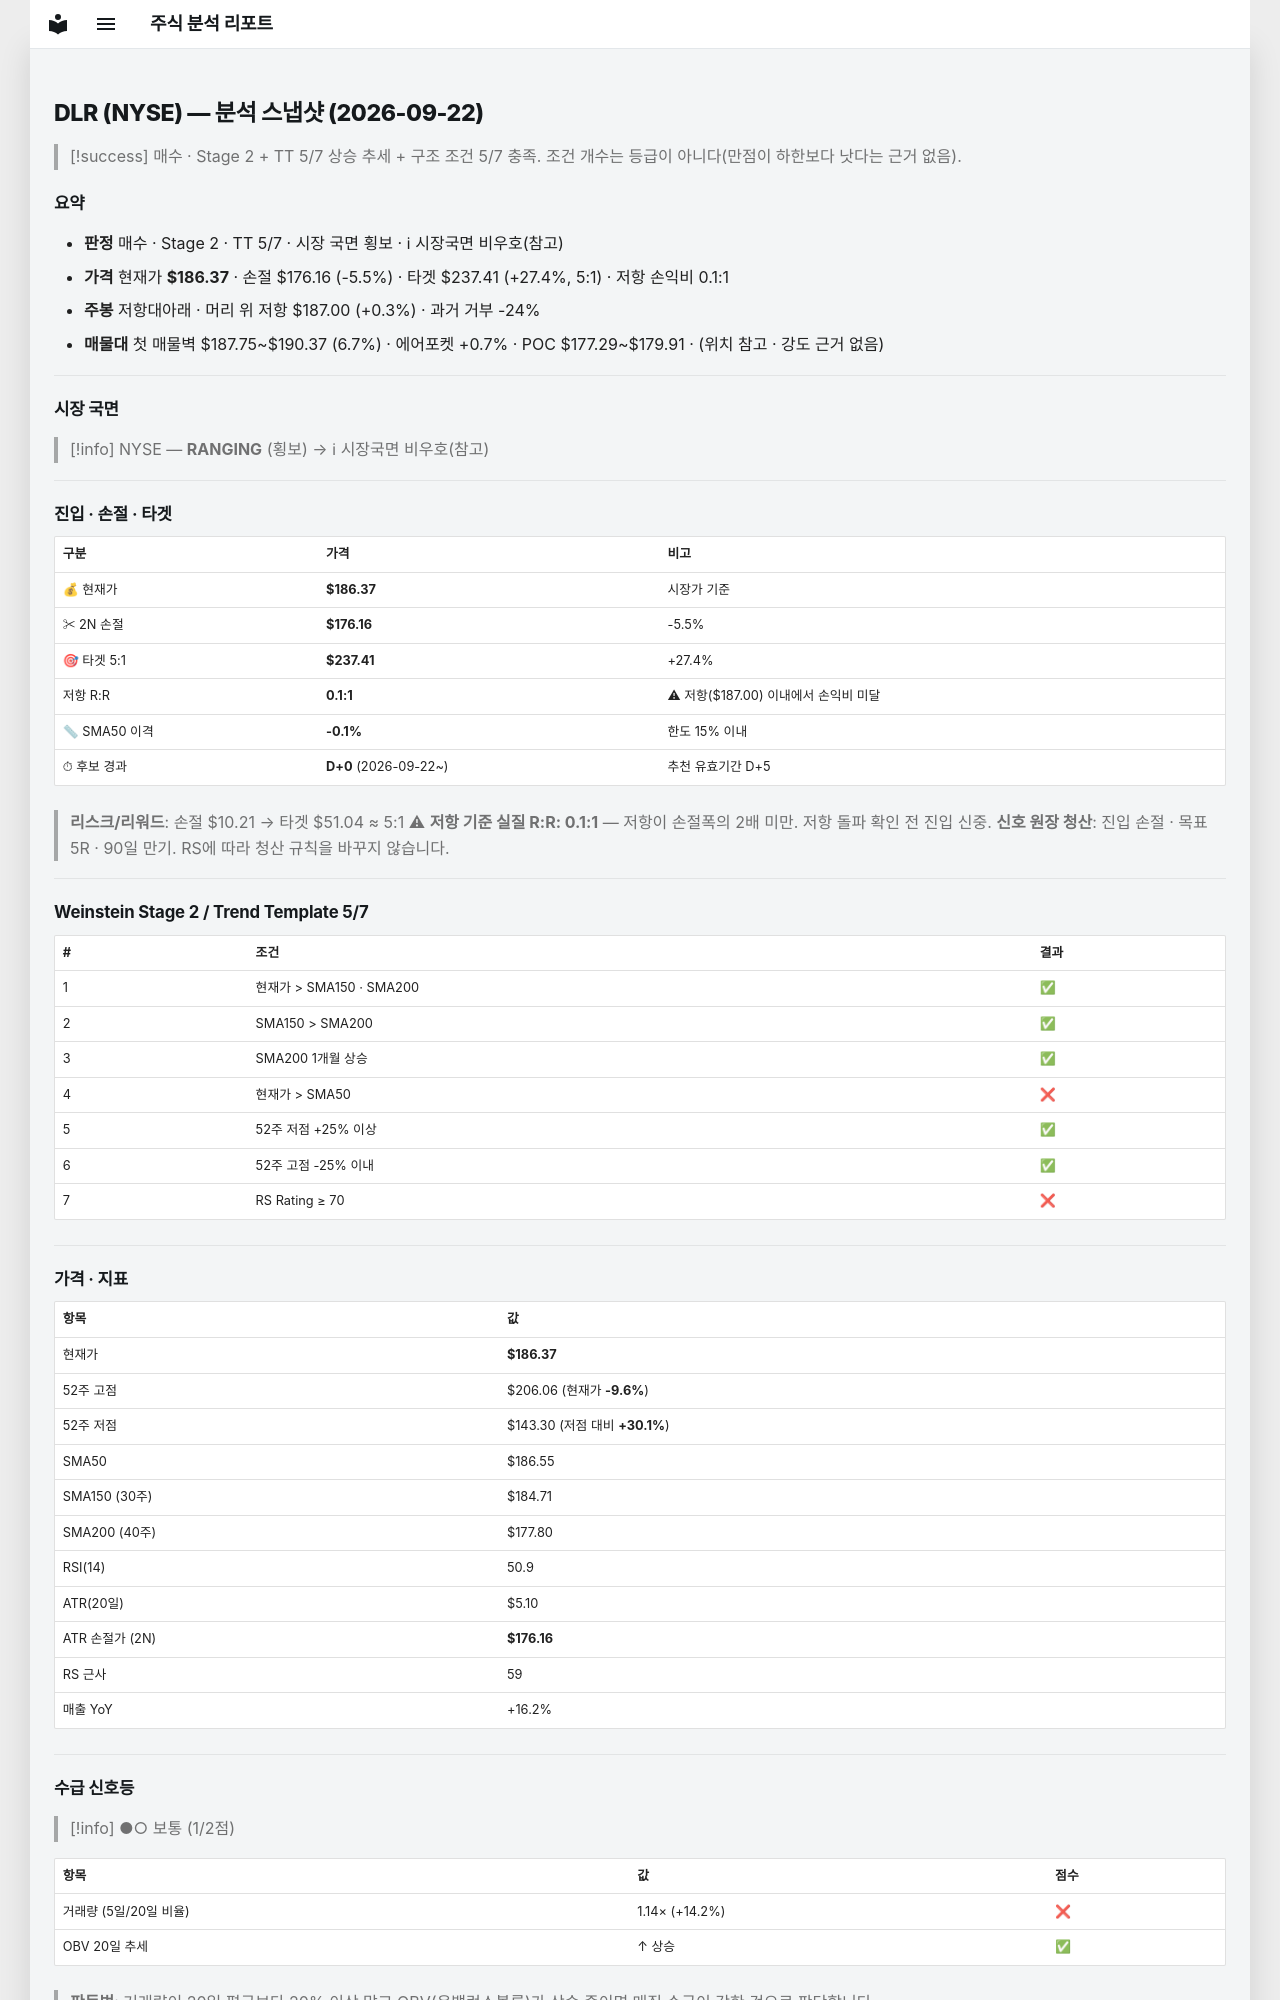

repository: soloandco/stock-reports · page: snapshots/DLR-2026-09-22/index.html · generator: mkdocs

---
type: analysis-snapshot
title: DLR 분석 스냅샷
ticker: DLR
market: NYSE
created: 2026-09-22
updated: 2026-09-22
bar-date: 2026-09-21
verdict: 매수관찰
real-rr: 0.06
sma50-gap-pct: -0.1
candidate-days: 0
candidate-since: 2026-09-22
weekly-position: 저항대아래
weekly-overhead-price: 187.00
weekly-overhead-pct: 0.3
stage: 2
trend-template-score: 5
tt-max: 7
price: 186.3699951171875
stop-price: 176.16119151409825
market-regime: RANGING
supply-demand-score: 1/2
supply-demand-label: 보통
status: tracking
tags:
  - stock-agent
  - watchlist
  - DLR
  - analysis
related:
  - "[[analysis-template]]"
---

# DLR (NYSE) — 분석 스냅샷 (2026-09-22)

> [!success] 매수 · Stage 2 + TT 5/7
> 상승 추세 + 구조 조건 5/7 충족. 조건 개수는 등급이 아니다(만점이 하한보다 낫다는 근거 없음).

## 요약

- **판정** 매수 · Stage 2 · TT 5/7 · 시장 국면 횡보 · ℹ 시장국면 비우호(참고)
- **가격** 현재가 **$186.37** · 손절 $176.16 (-5.5%) · 타겟 $237.41 (+27.4%, 5:1) · 저항 손익비 0.1:1
- **주봉** 저항대아래 · 머리 위 저항 $187.00 (+0.3%) · 과거 거부 -24%
- **매물대** 첫 매물벽 $187.75~$190.37 (6.7%) · 에어포켓 +0.7% · POC $177.29~$179.91 · (위치 참고 · 강도 근거 없음)

---

## 시장 국면

> [!info] NYSE — **RANGING** (횡보) → ℹ 시장국면 비우호(참고)

---

## 진입 · 손절 · 타겟

| 구분 | 가격 | 비고 |
|------|------|------|
| 💰 현재가 | **$186.37** | 시장가 기준 |
| ✂ 2N 손절 | **$176.16** | -5.5% |
| 🎯 타겟 5:1 | **$237.41** | +27.4% |
| 저항 R:R | **0.1:1** | ⚠ 저항($187.00) 이내에서 손익비 미달 |
| 📏 SMA50 이격 | **-0.1%** | 한도 15% 이내 |
| ⏱ 후보 경과 | **D+0** (2026-09-22~) | 추천 유효기간 D+5 |

> **리스크/리워드**: 손절 $10.21 → 타겟 $51.04 ≈ 5:1
> ⚠ **저항 기준 실질 R:R: 0.1:1** — 저항이 손절폭의 2배 미만. 저항 돌파 확인 전 진입 신중.
> **신호 원장 청산**: 진입 손절 · 목표 5R · 90일 만기. RS에 따라 청산 규칙을 바꾸지 않습니다.

---

## Weinstein Stage 2 / Trend Template 5/7

| # | 조건 | 결과 |
|---|------|------|
| 1 | 현재가 > SMA150 · SMA200 | ✅ |
| 2 | SMA150 > SMA200 | ✅ |
| 3 | SMA200 1개월 상승 | ✅ |
| 4 | 현재가 > SMA50 | ❌ |
| 5 | 52주 저점 +25% 이상 | ✅ |
| 6 | 52주 고점 -25% 이내 | ✅ |
| 7 | RS Rating ≥ 70 | ❌ |

---

## 가격 · 지표

| 항목 | 값 |
|------|---|
| 현재가 | **$186.37** |
| 52주 고점 | $206.06 (현재가 **-9.6%**) |
| 52주 저점 | $143.30 (저점 대비 **+30.1%**) |
| SMA50 | $186.55 |
| SMA150 (30주) | $184.71 |
| SMA200 (40주) | $177.80 |
| RSI(14) | 50.9 |
| ATR(20일) | $5.10 |
| ATR 손절가 (2N) | **$176.16** |
| RS 근사 | 59 |
| 매출 YoY | +16.2% |

---
## 수급 신호등

> [!info] ●○ 보통 (1/2점)

| 항목 | 값 | 점수 |
|------|------|------|
| 거래량 (5일/20일 비율) | 1.14× (+14.2%) | ❌ |
| OBV 20일 추세 | ↑ 상승 | ✅ |

> **판독법**: 거래량이 20일 평균보다 20% 이상 많고 OBV(온밸런스볼륨)가 상승 중이면 매집 수급이 강한 것으로 판단합니다.

---
